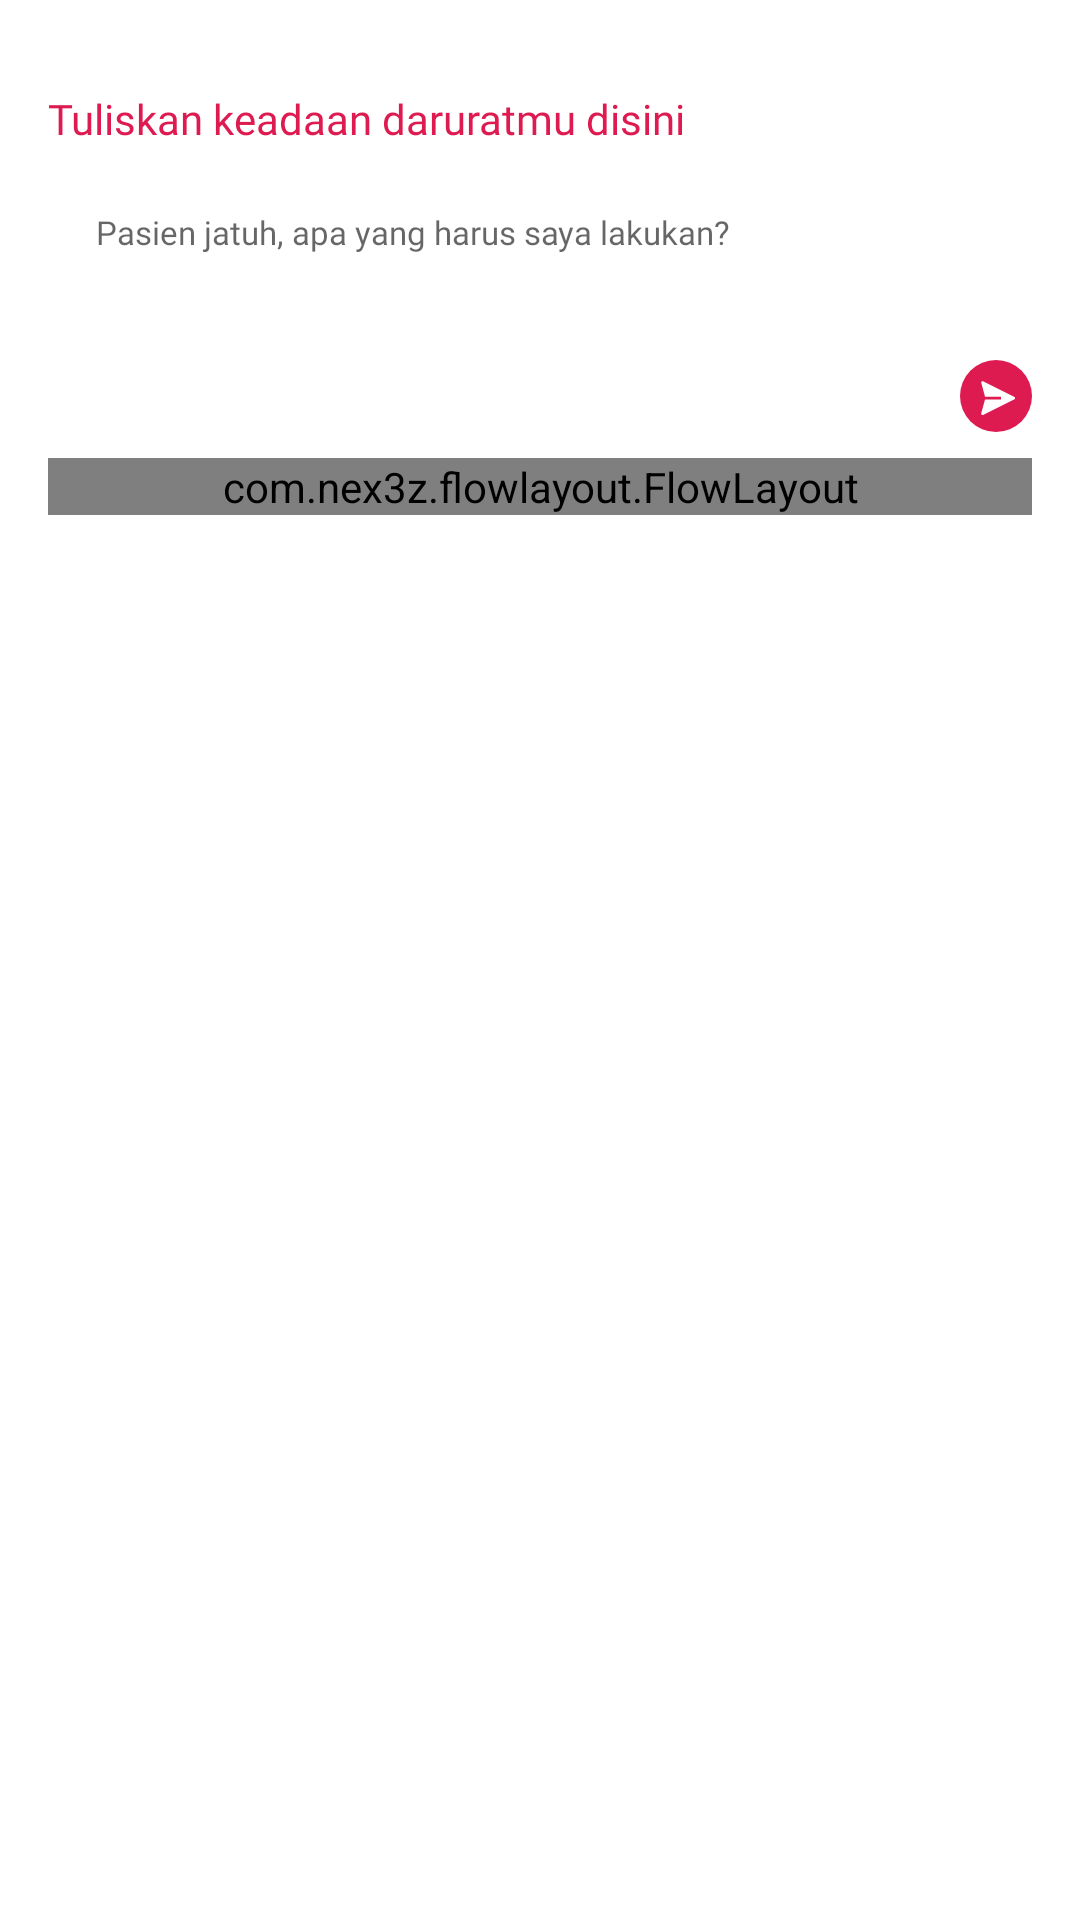

Reconstruct the res/layout file that produces this screen, plus the resources it refers to.
<!-- AndroidManifest.xml: application theme Theme.Astro.NoActionBar -->
<!-- res/layout/fragment_send_message.xml -->
<?xml version="1.0" encoding="utf-8"?>
<androidx.constraintlayout.widget.ConstraintLayout xmlns:android="http://schemas.android.com/apk/res/android"
    xmlns:app="http://schemas.android.com/apk/res-auto"
    xmlns:tools="http://schemas.android.com/tools"
    android:layout_width="match_parent"
    android:layout_height="match_parent"
    tools:context=".data.view.fragment.panicbutton.SendMessageFragment">

    <androidx.appcompat.widget.AppCompatTextView
        android:id="@+id/appCompatTextView16"
        android:layout_width="wrap_content"
        android:layout_height="wrap_content"
        android:layout_marginStart="16dp"
        android:layout_marginTop="30dp"
        android:fontFamily="@font/open_sans"
        android:text="Tuliskan keadaan daruratmu disini"
        android:textColor="@color/colorPrimaryDark"
        android:textSize="14sp"
        app:layout_constraintStart_toStartOf="parent"
        app:layout_constraintTop_toTopOf="parent" />

    <androidx.appcompat.widget.AppCompatEditText
        android:id="@+id/etMessage"
        android:layout_width="match_parent"
        android:layout_height="wrap_content"
        android:layout_marginStart="16dp"
        android:layout_marginTop="12dp"
        android:layout_marginEnd="48dp"
        android:background="@drawable/edittext_rounded_corner"
        android:fontFamily="@font/open_sans"
        android:gravity="top|left"
        android:hint="Pasien jatuh, apa yang harus saya lakukan?"
        android:minLines="5"
        android:paddingHorizontal="16dp"
        android:paddingTop="9dp"
        android:scrollbarAlwaysDrawVerticalTrack="true"
        android:scrollbars="vertical"
        android:textColor="@color/colorGrey"
        android:textSize="11sp"

        app:layout_constraintEnd_toStartOf="@+id/ivSend"
        app:layout_constraintStart_toStartOf="parent"
        app:layout_constraintTop_toBottomOf="@+id/appCompatTextView16" />

    <androidx.appcompat.widget.AppCompatImageView
        android:id="@+id/ivSend"
        android:layout_width="wrap_content"
        android:layout_height="wrap_content"
        android:layout_marginTop="120dp"
        android:layout_marginEnd="16dp"
        android:src="@drawable/ic_send_message"
        app:layout_constraintEnd_toEndOf="parent"
        app:layout_constraintTop_toTopOf="parent" />

    <com.nex3z.flowlayout.FlowLayout
        android:layout_width="match_parent"
        android:layout_height="wrap_content"
        android:layout_marginHorizontal="16dp"
        android:layout_marginTop="16dp"
        app:flChildSpacingForLastRow="align"
        app:layout_constraintTop_toBottomOf="@+id/etMessage">

        <androidx.appcompat.widget.AppCompatTextView
            android:id="@+id/hint1"
            android:layout_width="wrap_content"
            android:layout_height="wrap_content"
            android:layout_marginEnd="8dp"
            android:layout_marginBottom="8dp"
            android:background="@drawable/button_next_rounded_corner"
            android:fontFamily="@font/open_sans"
            android:paddingHorizontal="10dp"
            android:paddingVertical="4dp"
            android:text="Saya Butuh Ambulance"
            android:textColor="@color/colorWhite"
            android:textSize="11sp" />

        <androidx.appcompat.widget.AppCompatTextView
            android:id="@+id/hint2"
            android:layout_width="wrap_content"
            android:layout_height="wrap_content"
            android:layout_marginEnd="8dp"
            android:layout_marginBottom="8dp"
            android:background="@drawable/button_next_rounded_corner"
            android:fontFamily="@font/open_sans"
            android:paddingHorizontal="10dp"
            android:paddingVertical="4dp"
            android:text="Pasien Sakit Dada Hebat"
            android:textColor="@color/colorWhite"
            android:textSize="11sp" />

        <androidx.appcompat.widget.AppCompatTextView
            android:id="@+id/hint3"
            android:layout_width="wrap_content"
            android:layout_height="wrap_content"
            android:layout_marginEnd="8dp"
            android:layout_marginBottom="8dp"
            android:background="@drawable/button_next_rounded_corner"
            android:fontFamily="@font/open_sans"
            android:paddingHorizontal="10dp"
            android:paddingVertical="4dp"
            android:text="Pasien Kejang"
            android:textColor="@color/colorWhite"
            android:textSize="11sp" />

        <androidx.appcompat.widget.AppCompatTextView
            android:id="@+id/hint4"
            android:layout_width="wrap_content"
            android:layout_height="wrap_content"
            android:layout_marginEnd="8dp"
            android:layout_marginBottom="8dp"
            android:background="@drawable/button_next_rounded_corner"
            android:fontFamily="@font/open_sans"
            android:paddingHorizontal="10dp"
            android:paddingVertical="4dp"
            android:text="Pasien Mendadak Tidak Sadar"
            android:textColor="@color/colorWhite"
            android:textSize="11sp" />

        <androidx.appcompat.widget.AppCompatTextView
            android:id="@+id/hint5"
            android:layout_width="wrap_content"
            android:layout_height="wrap_content"
            android:layout_marginEnd="8dp"
            android:layout_marginBottom="8dp"
            android:background="@drawable/button_next_rounded_corner"
            android:fontFamily="@font/open_sans"
            android:paddingHorizontal="10dp"
            android:paddingVertical="4dp"
            android:text="Pasien Mengalami Pendarahan"
            android:textColor="@color/colorWhite"
            android:textSize="11sp" />

        <androidx.appcompat.widget.AppCompatTextView
            android:id="@+id/hint6"
            android:layout_width="wrap_content"
            android:layout_height="wrap_content"
            android:layout_marginEnd="8dp"
            android:layout_marginBottom="8dp"
            android:background="@drawable/button_next_rounded_corner"
            android:fontFamily="@font/open_sans"
            android:paddingHorizontal="10dp"
            android:paddingVertical="4dp"
            android:text="Diare Pasien Tak Kunjung Henti"
            android:textColor="@color/colorWhite"
            android:textSize="11sp" />

        <androidx.appcompat.widget.AppCompatTextView
            android:id="@+id/hint7"
            android:layout_width="wrap_content"
            android:layout_height="wrap_content"
            android:layout_marginEnd="8dp"
            android:layout_marginBottom="8dp"
            android:background="@drawable/button_next_rounded_corner"
            android:fontFamily="@font/open_sans"
            android:paddingHorizontal="10dp"
            android:paddingVertical="4dp"
            android:text="Pasien Demam Tinggi"
            android:textColor="@color/colorWhite"
            android:textSize="11sp" />

        <androidx.appcompat.widget.AppCompatTextView
            android:id="@+id/hint8"
            android:layout_width="wrap_content"
            android:layout_height="wrap_content"
            android:layout_marginEnd="8dp"
            android:layout_marginBottom="8dp"
            android:background="@drawable/button_next_rounded_corner"
            android:fontFamily="@font/open_sans"
            android:paddingHorizontal="10dp"
            android:paddingVertical="4dp"
            android:text="Muntah Darah"
            android:textColor="@color/colorWhite"
            android:textSize="11sp" />


    </com.nex3z.flowlayout.FlowLayout>


</androidx.constraintlayout.widget.ConstraintLayout>
<!-- resources referenced by this layout -->
<resources>
  <color name="colorGrey">#8E8E93</color>
  <color name="colorPrimaryDark">#DE1B51</color>
  <color name="colorWhite">#FFFFFF</color>
  <!-- drawable ic_send_message (drawable) -->
  <vector xmlns:android="http://schemas.android.com/apk/res/android"
      android:width="24dp"
      android:height="24dp"
      android:viewportWidth="24"
      android:viewportHeight="24">
      <path
          android:fillColor="#DE1B51"
          android:pathData="M12,12m-12,0a12,12 0,1 1,24 0a12,12 0,1 1,-24 0" />
      <path
          android:fillColor="#ffffff"
          android:pathData="M18.0972,12.2858L7.7566,7.1086C7.6756,7.068 7.5845,7.0517 7.4945,7.0617C7.4044,7.0717 7.3192,7.1076 7.249,7.165C7.182,7.2213 7.1319,7.2951 7.1045,7.3783C7.0771,7.4614 7.0735,7.5505 7.0939,7.6357L8.3394,12.2341H13.6555V13.1754H8.3394L7.0751,17.7596C7.0559,17.8307 7.0537,17.9053 7.0686,17.9775C7.0834,18.0496 7.115,18.1172 7.1607,18.1749C7.2064,18.2326 7.265,18.2787 7.3318,18.3096C7.3985,18.3405 7.4716,18.3552 7.5451,18.3527C7.6187,18.3522 7.6911,18.3345 7.7566,18.3009L18.0972,13.1236C18.1742,13.0841 18.2388,13.0241 18.284,12.9502C18.3291,12.8763 18.353,12.7913 18.353,12.7047C18.353,12.6181 18.3291,12.5332 18.284,12.4592C18.2388,12.3853 18.1742,12.3253 18.0972,12.2858Z" />
  </vector>
  <style name="Theme.Astro.NoActionBar">
          <item name="windowActionBar">false</item>
          <item name="windowNoTitle">true</item>
          <item name="android:statusBarColor">@color/colorWhite</item>
          <item name="android:windowLightStatusBar" tools:ignore="NewApi">true</item>
      </style>
</resources>
